The GitHub repository Deepchavan1/skin-cancer contains a labelled image folder "skindata-2" with 5 categories: akiec, bcc, bkl, mel, vasc. Examples follow, each with its label.

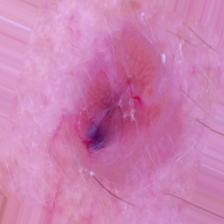
Label: bcc

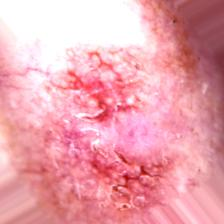
Label: akiec

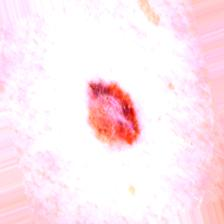
Label: mel

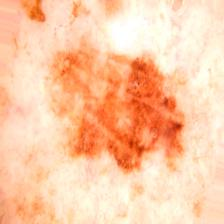
Label: bkl

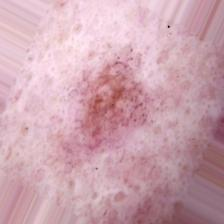
Label: bkl

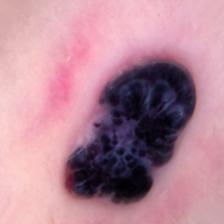
Label: vasc
